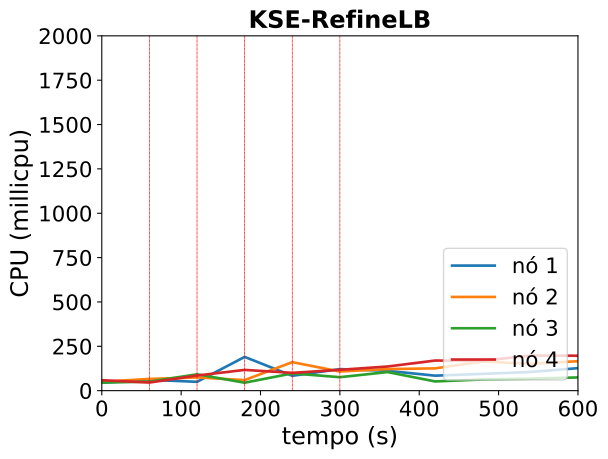

Data behind this chart, as committed beside it:
timestamp, ppgcc-m02_pod_amount, ppgcc-m02_memory, ppgcc-m02_cpu, ppgcc-m03_pod_amount, ppgcc-m03_memory, ppgcc-m03_cpu, ppgcc-m04_pod_amount, ppgcc-m04_memory, ppgcc-m04_cpu, ppgcc-m05_pod_amount, ppgcc-m05_memory, ppgcc-m05_cpu
0, 2, 1153180, 45083210, 3, 1214440, 50193201, 2, 1170076, 45221778, 3, 1228580, 58761309
60, 2, 1205056, 60805152, 3, 1255360, 66086047, 2, 1190140, 50940358, 3, 1236236, 45671617
120, 2, 1196476, 49738914, 2, 1220248, 74552912, 3, 1228288, 92098289, 3, 1256696, 85280931
180, 5, 1339568, 190194226, 2, 1235032, 59488505, 2, 1162684, 44753072, 1, 1199012, 117007257
240, 3, 1244000, 83733231, 3, 1328488, 160544106, 3, 1253368, 97138705, 1, 1205216, 100326003
300, 4, 1300628, 121581470, 2, 1270672, 107993296, 3, 1276204, 75828078, 1, 1208780, 117592559
360, 3, 1264988, 111725630, 2, 1272256, 121598229, 4, 1340072, 104776025, 1, 1222508, 136092778
420, 3, 1282016, 84502616, 2, 1272520, 125610669, 4, 1346144, 51921058, 1, 1231616, 169663172
480, 3, 1292048, 94618351, 2, 1295620, 164318990, 4, 1361192, 63060050, 1, 1223432, 168742542
540, 3, 1288616, 105288260, 2, 1297996, 151123412, 4, 1384556, 67369713, 1, 1234256, 197826776
600, 3, 1303532, 126754332, 2, 1300636, 166077224, 4, 1384556, 74499756, 1, 1241252, 196940350
